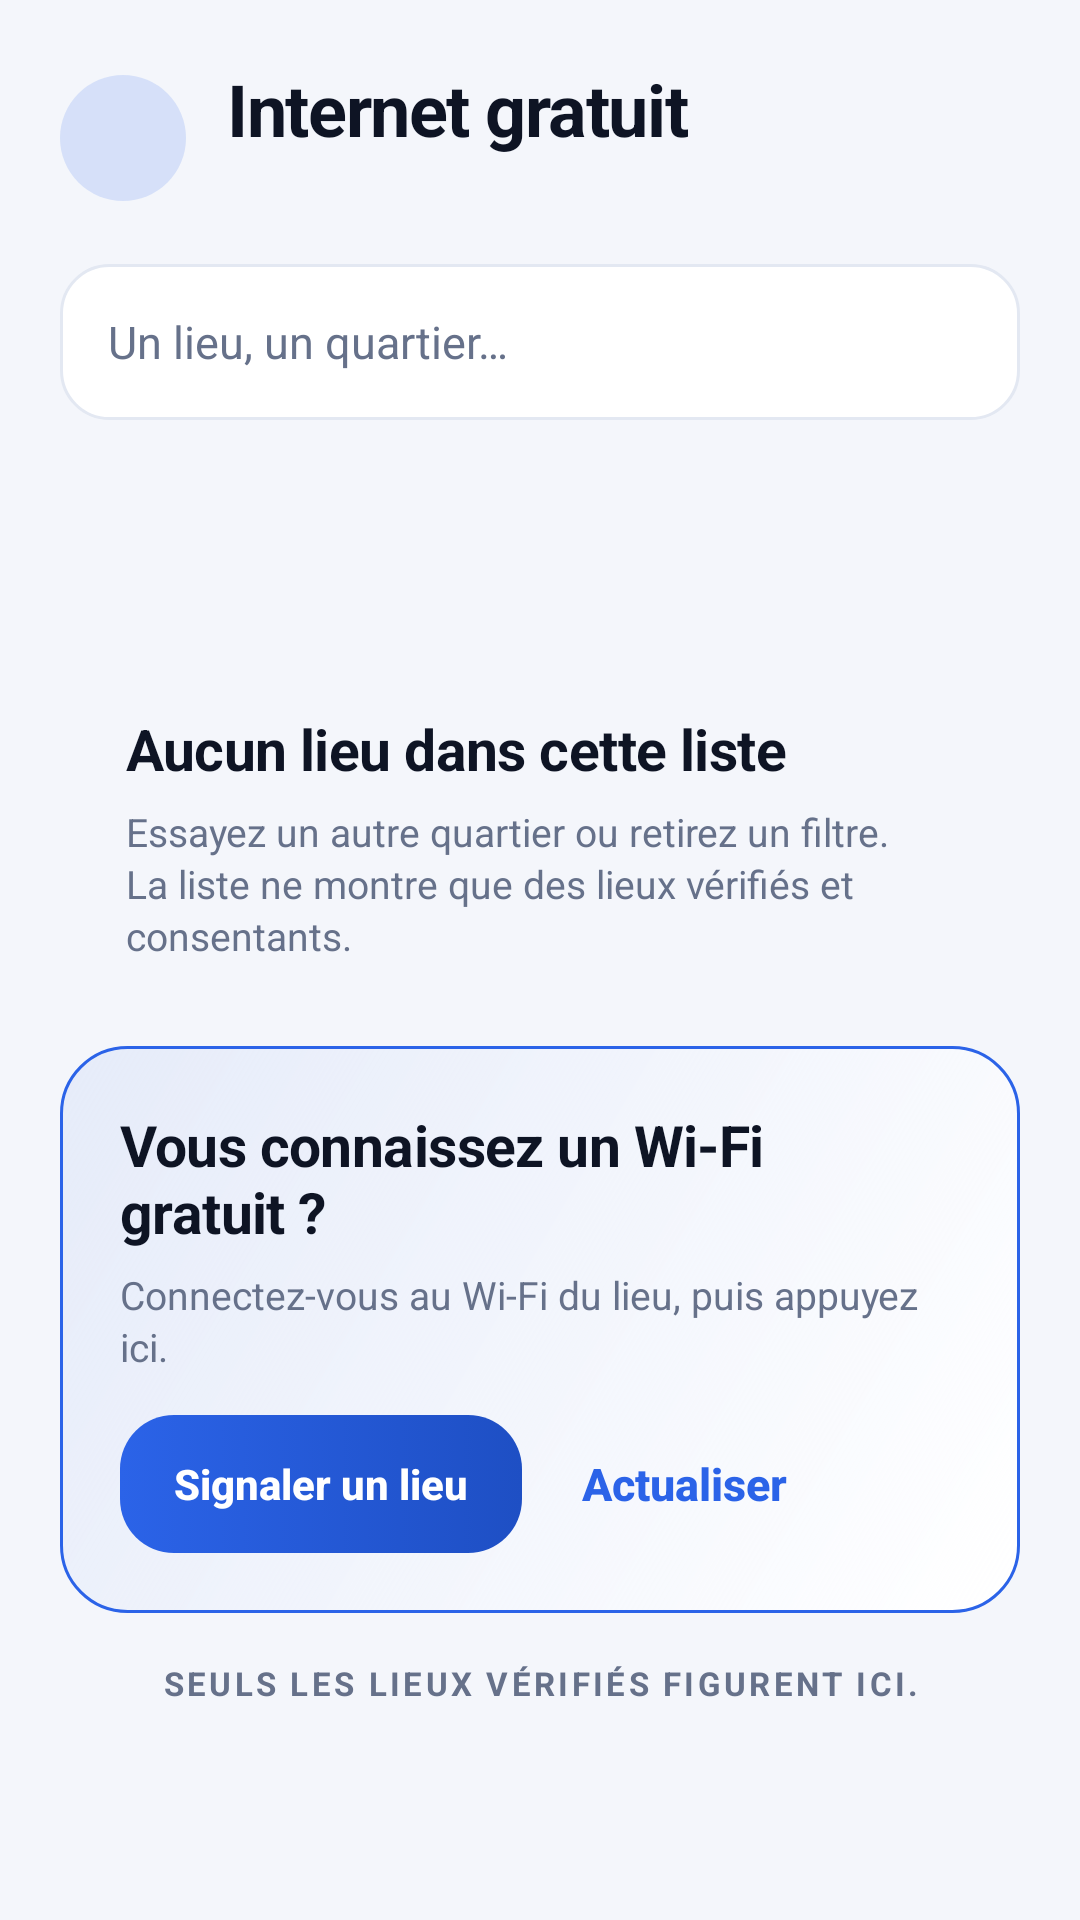

Write the Android layout XML for this screen, with the resource values it uses.
<!-- AndroidManifest.xml: application theme ProkTheme -->
<!-- res/layout/activity_places.xml -->
<?xml version="1.0" encoding="utf-8"?>
<ScrollView xmlns:android="http://schemas.android.com/apk/res/android"
    android:layout_width="match_parent" android:layout_height="match_parent" android:fillViewport="true" android:scrollbars="none">
    <LinearLayout android:layout_width="match_parent" android:layout_height="wrap_content" android:orientation="vertical" android:padding="20dp">

        <LinearLayout android:layout_width="match_parent" android:layout_height="wrap_content" android:orientation="horizontal" android:gravity="center_vertical" android:layout_marginBottom="16dp">
            <ImageView android:id="@+id/hdBack" android:layout_width="42dp" android:layout_height="42dp" android:src="@drawable/ic_back" android:background="@drawable/bg_icon_circle" android:padding="10dp" android:tint="@color/brand" android:clickable="true" android:focusable="true" android:contentDescription="Retour" />
            <LinearLayout android:layout_width="0dp" android:layout_weight="1" android:layout_height="wrap_content" android:orientation="vertical" android:layout_marginStart="14dp">
                <TextView android:id="@+id/plHeader" android:layout_width="match_parent" android:layout_height="wrap_content" android:text="Internet gratuit" style="@style/ScreenTitle" />
                <TextView android:id="@+id/plRefreshed" android:layout_width="match_parent" android:layout_height="wrap_content" android:layout_marginTop="2dp" android:text="" style="@style/Muted" />
            </LinearLayout>
        </LinearLayout>

        <EditText android:id="@+id/plSearch" android:layout_width="match_parent" android:layout_height="wrap_content" android:hint="Un lieu, un quartier…" android:inputType="text" android:imeOptions="actionSearch" android:singleLine="true" android:drawableStart="@drawable/ic_search" android:drawableTint="@color/text_muted" android:drawablePadding="12dp" />

        <HorizontalScrollView android:layout_width="match_parent" android:layout_height="wrap_content" android:layout_marginTop="12dp" android:scrollbars="none">
            <LinearLayout android:id="@+id/plNeighbourhoods" android:layout_width="wrap_content" android:layout_height="wrap_content" android:orientation="horizontal" />
        </HorizontalScrollView>
        <HorizontalScrollView android:layout_width="match_parent" android:layout_height="wrap_content" android:layout_marginTop="8dp" android:scrollbars="none">
            <LinearLayout android:id="@+id/plFilters" android:layout_width="wrap_content" android:layout_height="wrap_content" android:orientation="horizontal" />
        </HorizontalScrollView>

        
        <LinearLayout android:id="@+id/plLocationCard" android:layout_width="match_parent" android:layout_height="wrap_content" android:orientation="vertical" android:background="@drawable/bg_card_alt" android:padding="16dp" android:layout_marginTop="14dp" android:visibility="gone">
            <TextView android:id="@+id/plLocationNote" android:layout_width="match_parent" android:layout_height="wrap_content" android:text="" style="@style/Muted" />
            <Button android:id="@+id/btnPlLocation" android:text="Autoriser la position (500 m près)" style="@style/SmallSecondary" android:layout_marginTop="10dp" android:visibility="gone" />
        </LinearLayout>

        <TextView android:id="@+id/plOffer" android:layout_width="match_parent" android:layout_height="wrap_content" android:layout_marginTop="12dp" android:text="" style="@style/Caption" />

        <LinearLayout android:id="@+id/plCards" android:layout_width="match_parent" android:layout_height="wrap_content" android:orientation="vertical" android:layout_marginTop="14dp" />
        <LinearLayout android:id="@+id/plEmpty" android:layout_width="match_parent" android:layout_height="wrap_content" android:orientation="vertical" android:background="@drawable/bg_card" android:padding="22dp" android:layout_marginTop="14dp">
            <TextView android:layout_width="match_parent" android:layout_height="wrap_content" android:text="Aucun lieu dans cette liste" style="@style/H2" />
            <TextView android:layout_width="match_parent" android:layout_height="wrap_content" android:layout_marginTop="6dp" android:text="Essayez un autre quartier ou retirez un filtre. La liste ne montre que des lieux vérifiés et consentants." style="@style/Muted" />
        </LinearLayout>

        
        <LinearLayout android:layout_width="match_parent" android:layout_height="wrap_content" android:orientation="vertical" android:background="@drawable/bg_card_accent" android:padding="20dp" android:layout_marginTop="6dp">
            <TextView android:layout_width="match_parent" android:layout_height="wrap_content" android:text="Vous connaissez un Wi-Fi gratuit ?" style="@style/H2" />
            <TextView android:layout_width="match_parent" android:layout_height="wrap_content" android:layout_marginTop="6dp" android:text="Connectez-vous au Wi-Fi du lieu, puis appuyez ici." style="@style/Muted" />
            <LinearLayout android:layout_width="match_parent" android:layout_height="wrap_content" android:orientation="horizontal" android:layout_marginTop="14dp" android:gravity="center_vertical">
                <Button android:id="@+id/btnPlContribute" android:text="Signaler un lieu" style="@style/SmallPrimary" />
                <Button android:id="@+id/btnPlRefresh" android:text="Actualiser" style="@style/GhostButton" android:layout_marginStart="8dp" />
            </LinearLayout>
        </LinearLayout>

        <TextView android:id="@+id/plNote" android:layout_width="match_parent" android:layout_height="wrap_content" android:layout_marginTop="16dp" android:text="Seuls les lieux vérifiés figurent ici." style="@style/Caption" android:gravity="center" />
        <TextView android:id="@+id/plFooter" android:layout_width="match_parent" android:layout_height="wrap_content" android:layout_marginTop="6dp" android:text="" style="@style/Caption" android:gravity="center" android:visibility="gone" />
    </LinearLayout>
</ScrollView>
<!-- resources referenced by this layout -->
<resources>
  <color name="brand">#2B63E8</color>
  <color name="text_muted">#66718A</color>
  <!-- drawable bg_card_accent (drawable) -->
  <?xml version="1.0" encoding="utf-8"?>
  <shape xmlns:android="http://schemas.android.com/apk/res/android" android:shape="rectangle">
      <gradient android:angle="315" android:startColor="@color/glow_soft" android:endColor="@color/card" />
      <stroke android:width="1dp" android:color="@color/brand" />
      <corners android:radius="22dp" />
  </shape>
  <!-- drawable bg_card_alt (drawable) -->
  <?xml version="1.0" encoding="utf-8"?>
  <shape xmlns:android="http://schemas.android.com/apk/res/android" android:shape="rectangle">
      <gradient android:angle="315" android:startColor="@color/card_alt" android:endColor="@color/card" />
      <stroke android:width="1dp" android:color="@color/stroke" />
      <corners android:radius="22dp" />
  </shape>
  <!-- drawable bg_icon_circle (drawable) -->
  <?xml version="1.0" encoding="utf-8"?>
  <shape xmlns:android="http://schemas.android.com/apk/res/android" android:shape="oval">
      <solid android:color="@color/glow" />
  </shape>
  <style name="Caption"><item name="android:textSize">11sp</item><item name="android:textColor">@color/text_muted</item><item name="android:textAllCaps">true</item><item name="android:letterSpacing">0.1</item><item name="android:textStyle">bold</item></style>
  <style name="H2"><item name="android:textSize">19sp</item><item name="android:textStyle">bold</item><item name="android:textColor">@color/text</item><item name="android:letterSpacing">-0.01</item></style>
  <style name="Muted"><item name="android:textSize">13sp</item><item name="android:textColor">@color/text_muted</item><item name="android:lineSpacingExtra">2dp</item></style>
  <style name="ScreenTitle"><item name="android:textSize">24sp</item><item name="android:textStyle">bold</item><item name="android:textColor">@color/text</item><item name="android:letterSpacing">-0.02</item></style>
  <color name="glow_soft">#122B63E8</color>
  <color name="card">#FFFFFF</color>
  <color name="card_alt">#EEF3FF</color>
  <color name="stroke">#E3E8F2</color>
  <color name="glow">#262B63E8</color>
  <color name="text">#0E1424</color>
  <color name="on_brand">#FFFFFF</color>
  <color name="bg">#F4F6FB</color>
  <color name="nav_bg">#FFFFFF</color>
  <style name="Check" parent="android:Widget.Material.Light.CompoundButton.CheckBox"><item name="android:textSize">14sp</item><item name="android:textColor">@color/text</item><item name="android:paddingStart">8dp</item><item name="android:lineSpacingExtra">2dp</item></style>
  <style name="Radio" parent="android:Widget.Material.Light.CompoundButton.RadioButton"><item name="android:textSize">15sp</item><item name="android:textColor">@color/text</item><item name="android:paddingStart">8dp</item><item name="android:paddingTop">8dp</item><item name="android:paddingBottom">8dp</item></style>
  <color name="brand_deep">#1E4FC4</color>
  <color name="nav_inactive">#8C96AB</color>
  <color name="chip_bg">#E8EEFB</color>
  <!-- drawable bg_dialog (drawable) -->
  <?xml version="1.0" encoding="utf-8"?>
  <shape xmlns:android="http://schemas.android.com/apk/res/android" android:shape="rectangle">
      <solid android:color="@color/card" />
      <corners android:radius="24dp" />
  </shape>
  <!-- drawable bg_input (drawable) -->
  <?xml version="1.0" encoding="utf-8"?>
  <shape xmlns:android="http://schemas.android.com/apk/res/android" android:shape="rectangle">
      <solid android:color="@color/card" />
      <stroke android:width="1dp" android:color="@color/stroke" />
      <corners android:radius="16dp" />
  </shape>
</resources>
